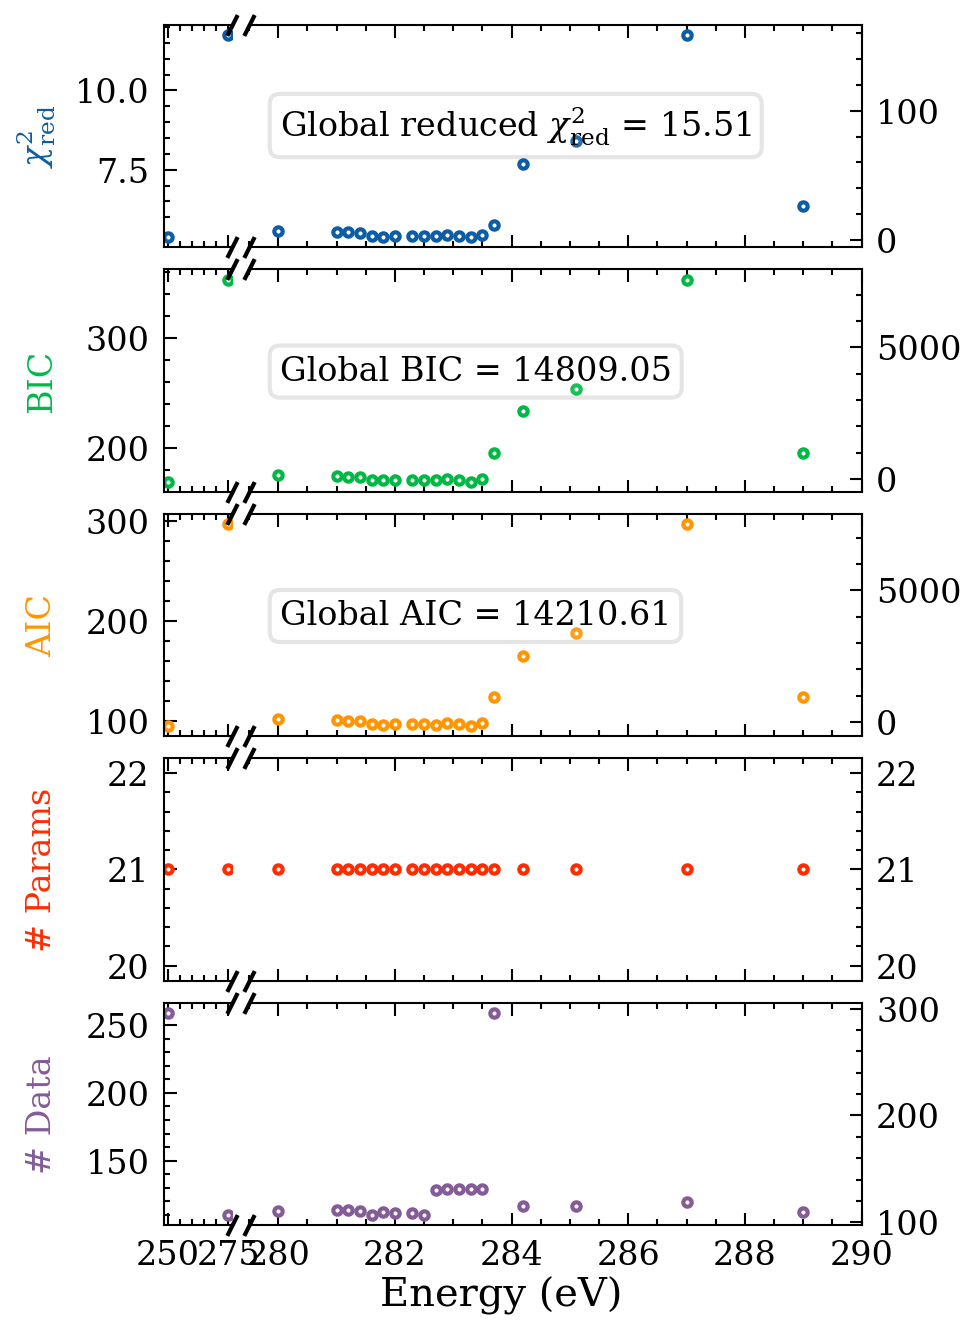

The table this chart was drawn from, first rows:
Energy (eV), Reduced Chi^2, Number of Parameters, Number of Data Points, AIC, BIC
0.0, 15.51, 101, 2766, 14211, 14809
250.0, 5.37, 21, 259, 95.1, 169.8
275.0, 11.75, 21, 110, 296.7, 353.4
280.0, 7.263, 21, 111, 98.29, 155.2
281.0, 6.236, 21, 112, 52.72, 109.8
281.2, 5.829, 21, 112, 34.17, 91.25
281.4, 5.557, 21, 111, 21.44, 78.34
281.6, 3.017, 21, 107, -89.31, -33.18
281.8, 2.631, 21, 110, -109.3, -52.62
282.0, 2.882, 21, 109, -97.14, -40.62
282.3, 2.909, 21, 109, -95.94, -39.42
282.5, 3.279, 21, 107, -78.02, -21.89
282.7, 3.086, 21, 130, -106.9, -46.65
282.9, 3.983, 21, 131, -58.42, 1.96
283.1, 3.214, 21, 131, -100.8, -40.4
283.3, 2.154, 21, 131, -159.1, -98.74
283.5, 3.916, 21, 131, -62.2, -1.824
283.7, 11.36, 21, 296, 926.9, 1004
284.2, 58.44, 21, 115, 2509, 2566
285.1, 76.7, 21, 115, 3367, 3425
287.0, 158.5, 21, 119, 7518, 7576
289.0, 25.96, 21, 110, 929, 985.8
